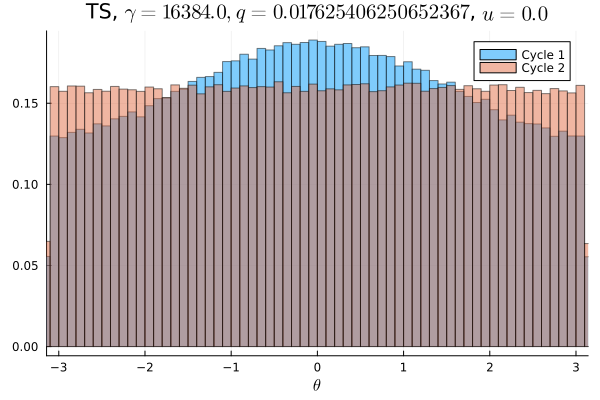

Data behind this chart, as committed beside it:
Cycle 1, Cycle 2
0.008303, 0.009891
0.008328, 0.01013
0.007841, 0.009728
0.008344, 0.01
0.00805, 0.01013
0.008519, 0.01001
0.008331, 0.01016
0.008341, 0.009713
0.008363, 0.01012
0.008709, 0.009919
0.008297, 0.009422
0.008744, 0.01043
0.0089, 0.009944
0.008906, 0.009912
0.0089, 0.01013
0.009131, 0.01005
0.008975, 0.009784
0.008931, 0.01006
0.009231, 0.009909
0.009316, 0.01006
0.009578, 0.01006
0.009494, 0.009647
0.009859, 0.009634
0.009909, 0.01011
0.009938, 0.01022
0.009994, 0.01002
0.009878, 0.01016
0.0106, 0.01002
0.01039, 0.009659
0.01045, 0.009869
0.01047, 0.01026
0.01047, 0.009966
0.01093, 0.01008
0.01107, 0.0099
0.01096, 0.009891
0.01143, 0.01009
0.01114, 0.01018
0.01124, 0.01018
0.01117, 0.009966
0.01161, 0.01006
0.01144, 0.01012
0.01153, 0.009984
0.01154, 0.0102
0.01155, 0.01022
0.01191, 0.009766
0.01184, 0.01
0.01175, 0.01003
0.01175, 0.009938
0.01184, 0.01009
0.01183, 0.01006
0.01172, 0.009822
0.01182, 0.009922
0.01164, 0.01001
0.01165, 0.0101
0.0118, 0.009828
0.01167, 0.01029
0.01172, 0.01
0.01151, 0.01022
0.0115, 0.0102
0.01163, 0.009972
... 40 more rows
